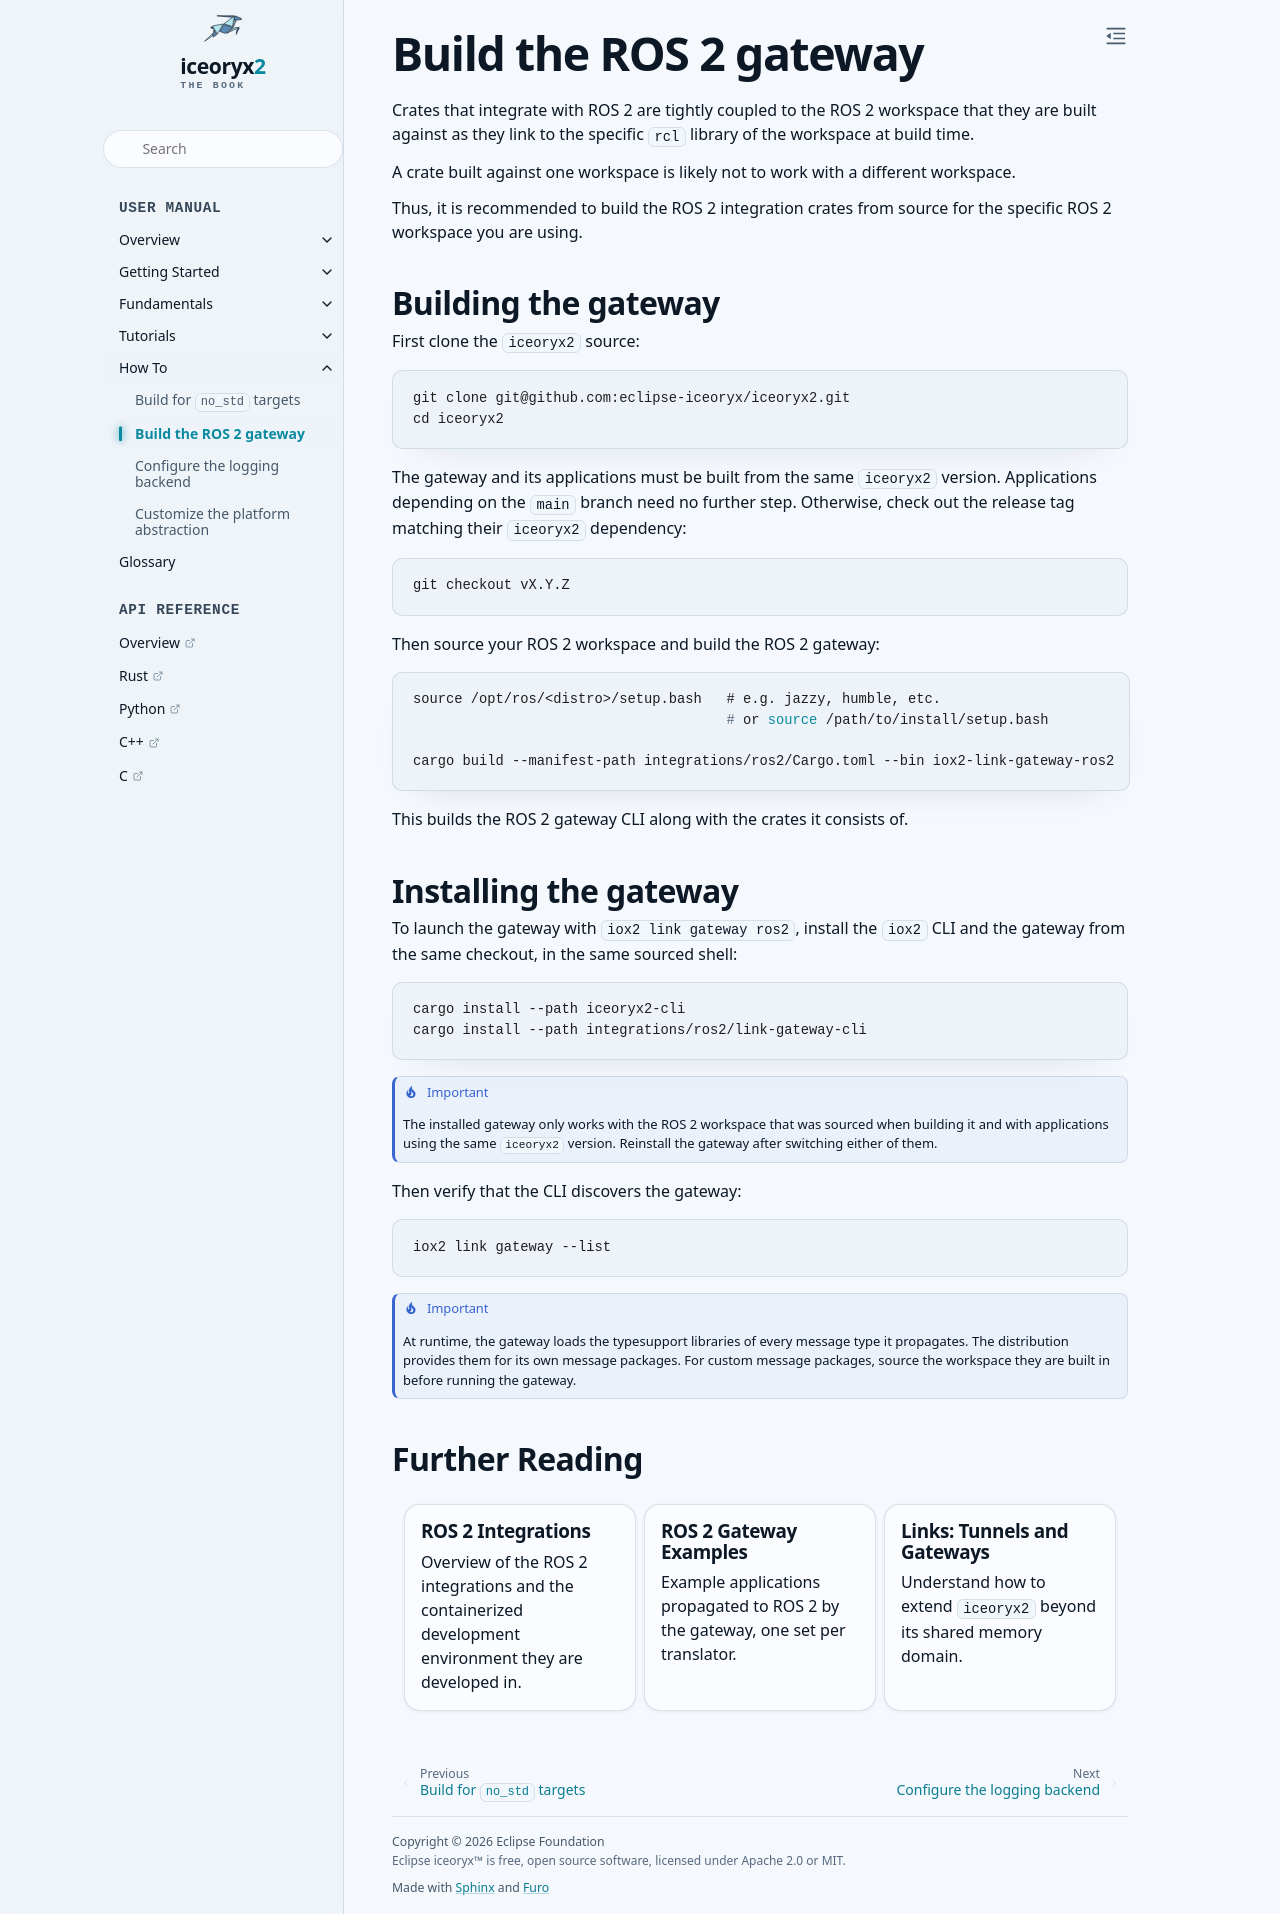

repository: ekxide/iceoryx2-book · page: main/how-to/build-ros-2-gateway.html · generator: sphinx

# Build the ROS 2 gateway

Crates that integrate with ROS 2 are tightly coupled to the ROS 2 workspace
that they are built against as they link to the specific `rcl` library of the
workspace at build time.

A crate built against one workspace is likely not to work with a different
workspace.

Thus, it is recommended to build the ROS 2 integration crates from source for
the specific ROS 2 workspace you are using.

## Building the gateway

First clone the `iceoryx2` source:

```console
git clone git@github.com:eclipse-iceoryx/iceoryx2.git
cd iceoryx2
```

The gateway and its applications must be built from the same `iceoryx2`
version. Applications depending on the `main` branch need no further step.
Otherwise, check out the release tag matching their `iceoryx2` dependency:

```console
git checkout vX.Y.Z
```

Then source your ROS 2 workspace and build the ROS 2 gateway:

```console
source /opt/ros/<distro>/setup.bash   # e.g. jazzy, humble, etc.
                                      # or source /path/to/install/setup.bash

cargo build --manifest-path integrations/ros2/Cargo.toml --bin iox2-link-gateway-ros2
```

This builds the ROS 2 gateway CLI along with the crates it consists of.

## Installing the gateway

To launch the gateway with `iox2 link gateway ros2`, install the `iox2` CLI and
the gateway from the same checkout, in the same sourced shell:

```console
cargo install --path iceoryx2-cli
cargo install --path integrations/ros2/link-gateway-cli
```

```{important}
The installed gateway only works with the ROS 2 workspace that was sourced
when building it and with applications using the same `iceoryx2` version.
Reinstall the gateway after switching either of them.
```

Then verify that the CLI discovers the gateway:

```console
iox2 link gateway --list
```

```{important}
At runtime, the gateway loads the typesupport libraries of every message type
it propagates. The distribution provides them for its own message packages.
For custom message packages, source the workspace they are built in before
running the gateway.
```

## Further Reading

````{grid} 1 1 2 3
:gutter: 2

```{grid-item-card} ROS 2 Integrations
:link: https://github.com/eclipse-iceoryx/iceoryx2/tree/main/integrations/ros2
:link-type: url
:shadow: none

Overview of the ROS 2 integrations and the containerized development
environment they are developed in.
```

```{grid-item-card} ROS 2 Gateway Examples
:link: https://github.com/eclipse-iceoryx/iceoryx2/tree/main/integrations/ros2/examples
:link-type: url
:shadow: none

Example applications propagated to ROS 2 by the gateway, one set per
translator.
```

```{grid-item-card} Links: Tunnels and Gateways
:link: /fundamentals/links
:link-type: doc
:shadow: none

Understand how to extend `iceoryx2` beyond its shared memory domain.
```

````
